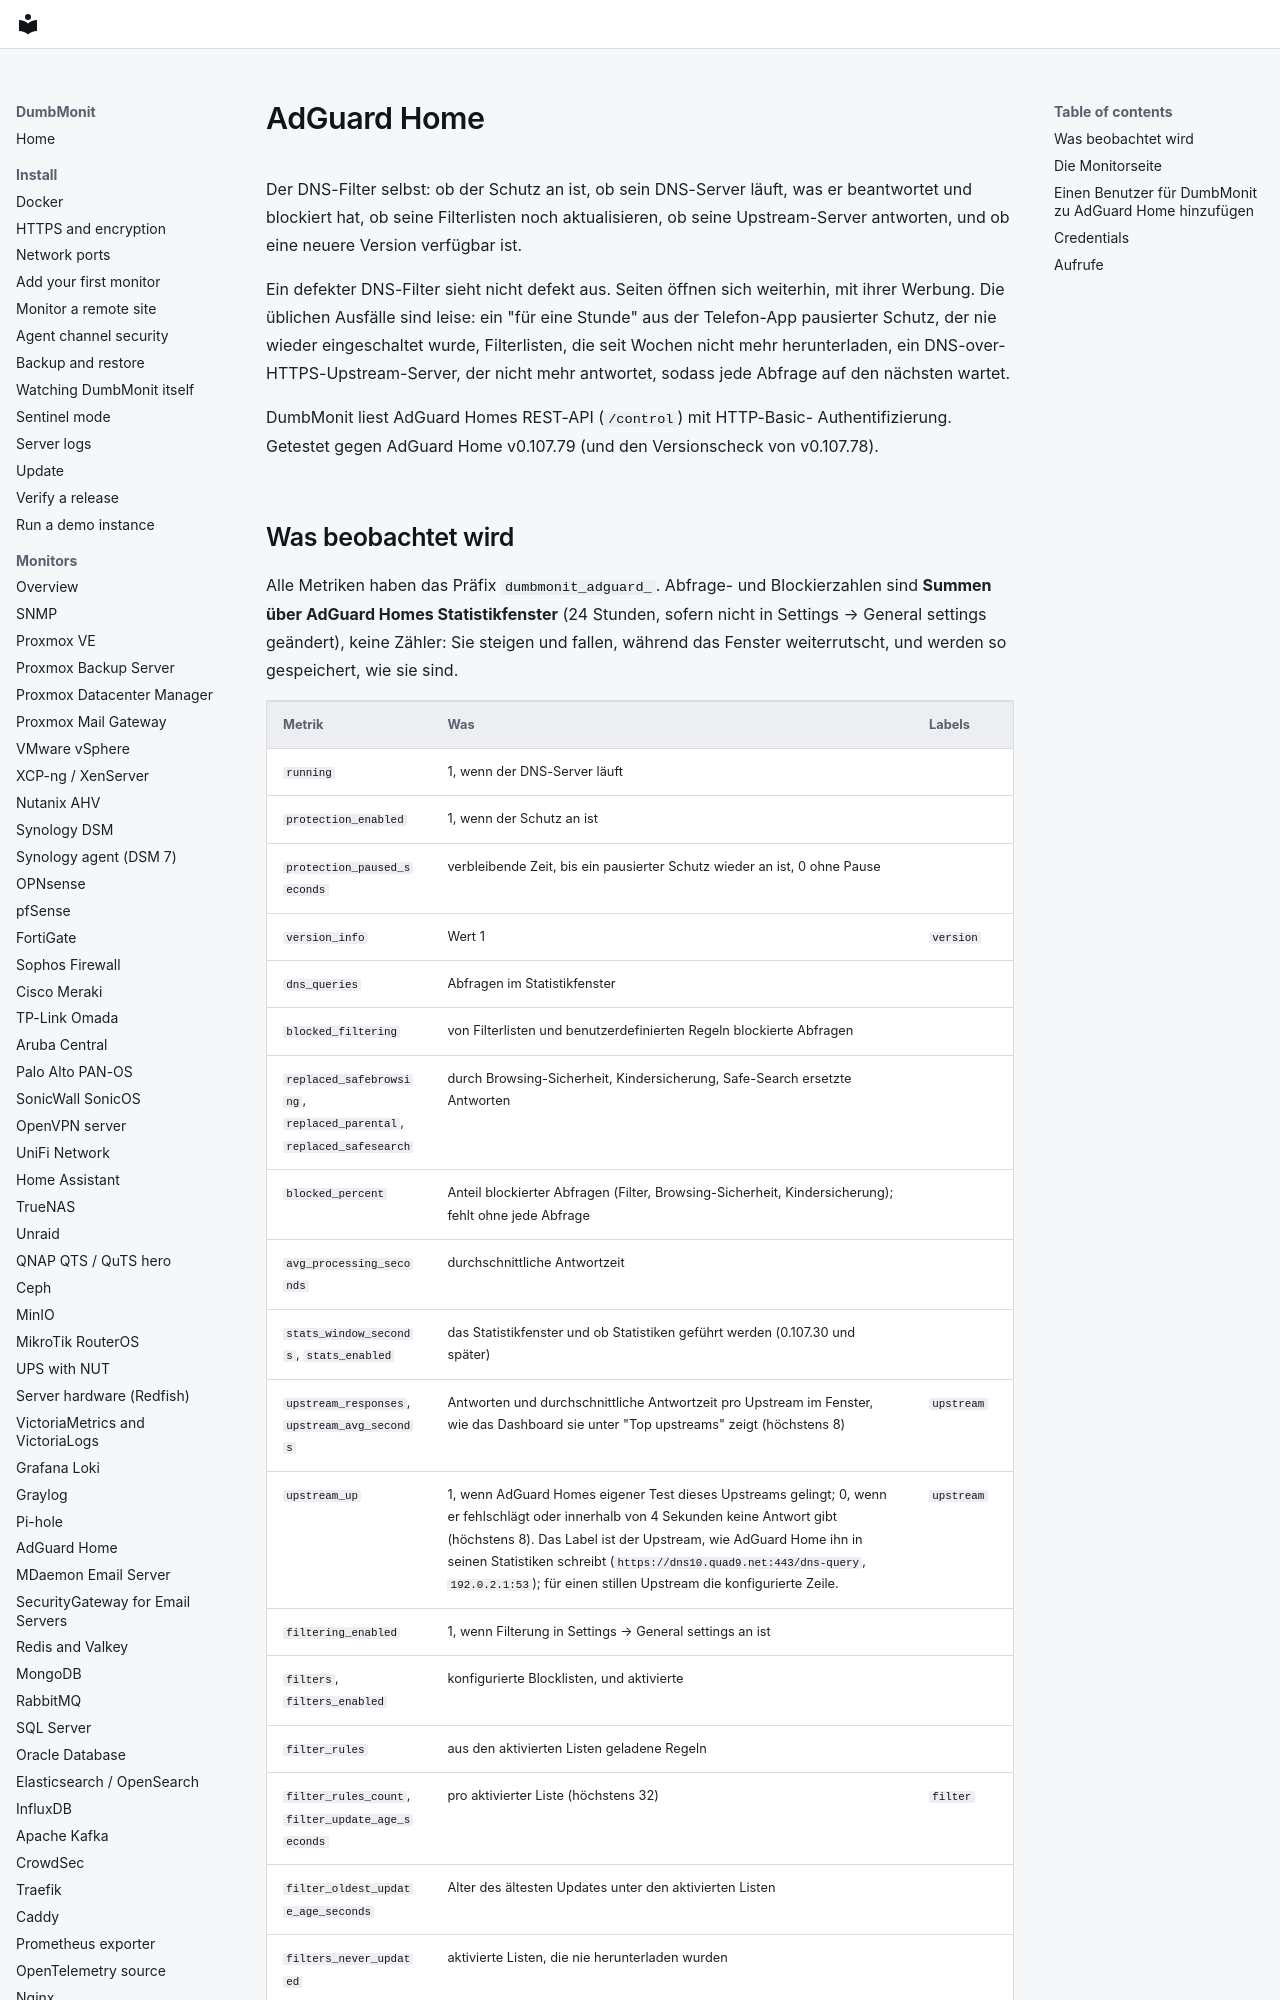

repository: laupernoe/dumbmonit · page: devices/adguard.de/index.html · generator: mkdocs

# AdGuard Home

Der DNS-Filter selbst: ob der Schutz an ist, ob sein DNS-Server läuft,
was er beantwortet und blockiert hat, ob seine Filterlisten noch
aktualisieren, ob seine Upstream-Server antworten, und ob eine neuere
Version verfügbar ist.

Ein defekter DNS-Filter sieht nicht defekt aus. Seiten öffnen sich
weiterhin, mit ihrer Werbung. Die üblichen Ausfälle sind leise: ein
"für eine Stunde" aus der Telefon-App pausierter Schutz, der nie wieder
eingeschaltet wurde, Filterlisten, die seit Wochen nicht mehr
herunterladen, ein DNS-over-HTTPS-Upstream-Server, der nicht mehr
antwortet, sodass jede Abfrage auf den nächsten wartet.

DumbMonit liest AdGuard Homes REST-API (`/control`) mit HTTP-Basic-
Authentifizierung. Getestet gegen AdGuard Home v0.107.79 (und den
Versionscheck von v0.107.78).
